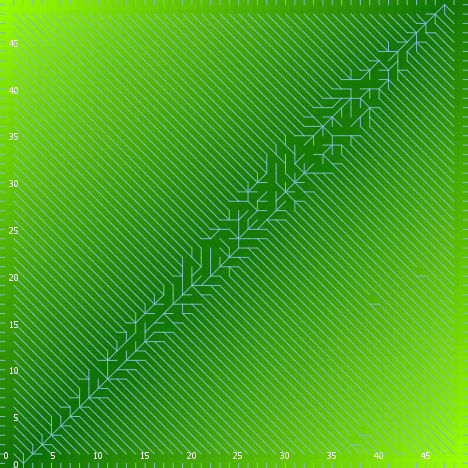

The file beside this chart, header and first rows:
export-world data (NetLogo 6.0.4)
land_05_withInitialEcologicalCommunity.n…
10/27/2020 18:55:00:963 +0000
RANDOM STATE
0 0 -1727483681 464 0.5286789861601588 f…
GLOBALS
min-pxcor, max-pxcor, min-pycor, max-pycor, perspective, subject, nextIndex, directed-links, ticks, display-mode, ecol_brushfrequencyinflection, ecol_brushfrequencyrate, ecol_grassfrequencyinflection, ecol_grassfrequencyrate, ecol_woodfrequencyinflection, ecol_woodfrequencyrate, elevationdistribution, elev_algorithm-style, elev_featureanglerange, elev_inversioniterations, elev_noise, elev_numdepressions, elev_numprotuberances, elev_numranges
0, 49, 0, 49, 0, nobody, 2600, "UNDIRECTED", -1, "elevation (m)", 16.71, 0.09109, 3.705, 0.1814, 49.27, 0.05371, [38.69788766433227 46.78036533528853 38.…, "C#", 8.978, 1.992, 0.3053, 9, 1, 80
TURTLES
who, color, heading, xcor, ycor, shape, label, label-color, breed, hidden?, size, pen-size, pen-mode, numpoints
0, 105, 118, 48, 5, "default", "", 9.9, {breed flowholders}, true, 1, 1, "up", 
1, 97, 270, 0, 47, "line half", "", 9.9, {breed flowholders}, false, 1, 1, "up", 
2, 95, 335, 8, 16, "default", "", 9.9, {breed flowholders}, true, 1, 1, "up", 
3, 55, 90, 29, 20, "default", "", 9.9, {breed flowholders}, true, 1, 1, "up", 
4, 15, 199, 5, 3, "default", "", 9.9, {breed flowholders}, true, 1, 1, "up", 
5, 125, 63, 11, 30, "default", "", 9.9, {breed flowholders}, true, 1, 1, "up", 
6, 85, 75, 43, 14, "default", "", 9.9, {breed flowholders}, true, 1, 1, "up", 
7, 97, 0, 8, 49, "line half", "", 9.9, {breed flowholders}, false, 1, 1, "up", 
8, 15, 52, 35, 27, "default", "", 9.9, {breed flowholders}, true, 1, 1, "up", 
9, 105, 342, 25, 28, "default", "", 9.9, {breed flowholders}, true, 1, 1, "up", 
10, 125, 289, 45, 42, "default", "", 9.9, {breed flowholders}, true, 1, 1, "up", 
11, 135, 211, 15, 29, "default", "", 9.9, {breed flowholders}, true, 1, 1, "up", 
12, 105, 57, 45, 35, "default", "", 9.9, {breed flowholders}, true, 1, 1, "up", 
13, 115, 250, 34, 45, "default", "", 9.9, {breed flowholders}, true, 1, 1, "up", 
14, 55, 70, 12, 36, "default", "", 9.9, {breed flowholders}, true, 1, 1, "up", 
15, 97, 270, 0, 12, "line half", "", 9.9, {breed flowholders}, false, 1, 1, "up", 
16, 125, 89, 39, 33, "default", "", 9.9, {breed flowholders}, true, 1, 1, "up", 
17, 115, 343, 1, 47, "default", "", 9.9, {breed flowholders}, true, 1, 1, "up", 
18, 115, 328, 36, 34, "default", "", 9.9, {breed flowholders}, true, 1, 1, "up", 
19, 15, 354, 13, 17, "default", "", 9.9, {breed flowholders}, true, 1, 1, "up", 
20, 115, 44, 23, 39, "default", "", 9.9, {breed flowholders}, true, 1, 1, "up", 
21, 15, 118, 14, 31, "default", "", 9.9, {breed flowholders}, true, 1, 1, "up", 
22, 5, 244, 10, 30, "default", "", 9.9, {breed flowholders}, true, 1, 1, "up", 
23, 135, 18, 35, 28, "default", "", 9.9, {breed flowholders}, true, 1, 1, "up", 
24, 135, 198, 5, 48, "default", "", 9.9, {breed flowholders}, true, 1, 1, "up", 
25, 25, 57, 27, 43, "default", "", 9.9, {breed flowholders}, true, 1, 1, "up", 
26, 95, 287, 22, 7, "default", "", 9.9, {breed flowholders}, true, 1, 1, "up", 
27, 135, 338, 8, 32, "default", "", 9.9, {breed flowholders}, true, 1, 1, "up", 
28, 5, 132, 16, 28, "default", "", 9.9, {breed flowholders}, true, 1, 1, "up", 
29, 95, 101, 39, 28, "default", "", 9.9, {breed flowholders}, true, 1, 1, "up", 
30, 115, 50, 5, 25, "default", "", 9.9, {breed flowholders}, true, 1, 1, "up", 
31, 15, 107, 7, 18, "default", "", 9.9, {breed flowholders}, true, 1, 1, "up", 
32, 45, 259, 41, 29, "default", "", 9.9, {breed flowholders}, true, 1, 1, "up", 
33, 25, 236, 39, 35, "default", "", 9.9, {breed flowholders}, true, 1, 1, "up", 
34, 95, 184, 8, 40, "default", "", 9.9, {breed flowholders}, true, 1, 1, "up", 
35, 97, 0, 23, 49, "line half", "", 9.9, {breed flowholders}, false, 1, 1, "up", 
36, 5, 19, 15, 4, "default", "", 9.9, {breed flowholders}, true, 1, 1, "up", 
37, 25, 200, 31, 47, "default", "", 9.9, {breed flowholders}, true, 1, 1, "up", 
38, 55, 183, 45, 30, "default", "", 9.9, {breed flowholders}, true, 1, 1, "up", 
39, 75, 15, 3, 16, "default", "", 9.9, {breed flowholders}, true, 1, 1, "up", 
40, 5, 356, 37, 47, "default", "", 9.9, {breed flowholders}, true, 1, 1, "up", 
41, 125, 234, 44, 38, "default", "", 9.9, {breed flowholders}, true, 1, 1, "up", 
42, 135, 111, 17, 31, "default", "", 9.9, {breed flowholders}, true, 1, 1, "up", 
43, 97, 180, 3, 0, "line half", "", 9.9, {breed flowholders}, false, 1, 1, "up", 
44, 55, 309, 19, 17, "default", "", 9.9, {breed flowholders}, true, 1, 1, "up", 
45, 45, 276, 40, 36, "default", "", 9.9, {breed flowholders}, true, 1, 1, "up", 
46, 45, 12, 38, 25, "default", "", 9.9, {breed flowholders}, true, 1, 1, "up", 
47, 35, 136, 40, 34, "default", "", 9.9, {breed flowholders}, true, 1, 1, "up", 
48, 85, 322, 39, 4, "default", "", 9.9, {breed flowholders}, true, 1, 1, "up", 
49, 75, 340, 10, 32, "default", "", 9.9, {breed flowholders}, true, 1, 1, "up", 
50, 135, 181, 25, 2, "default", "", 9.9, {breed flowholders}, true, 1, 1, "up", 
... 11,441 more rows
